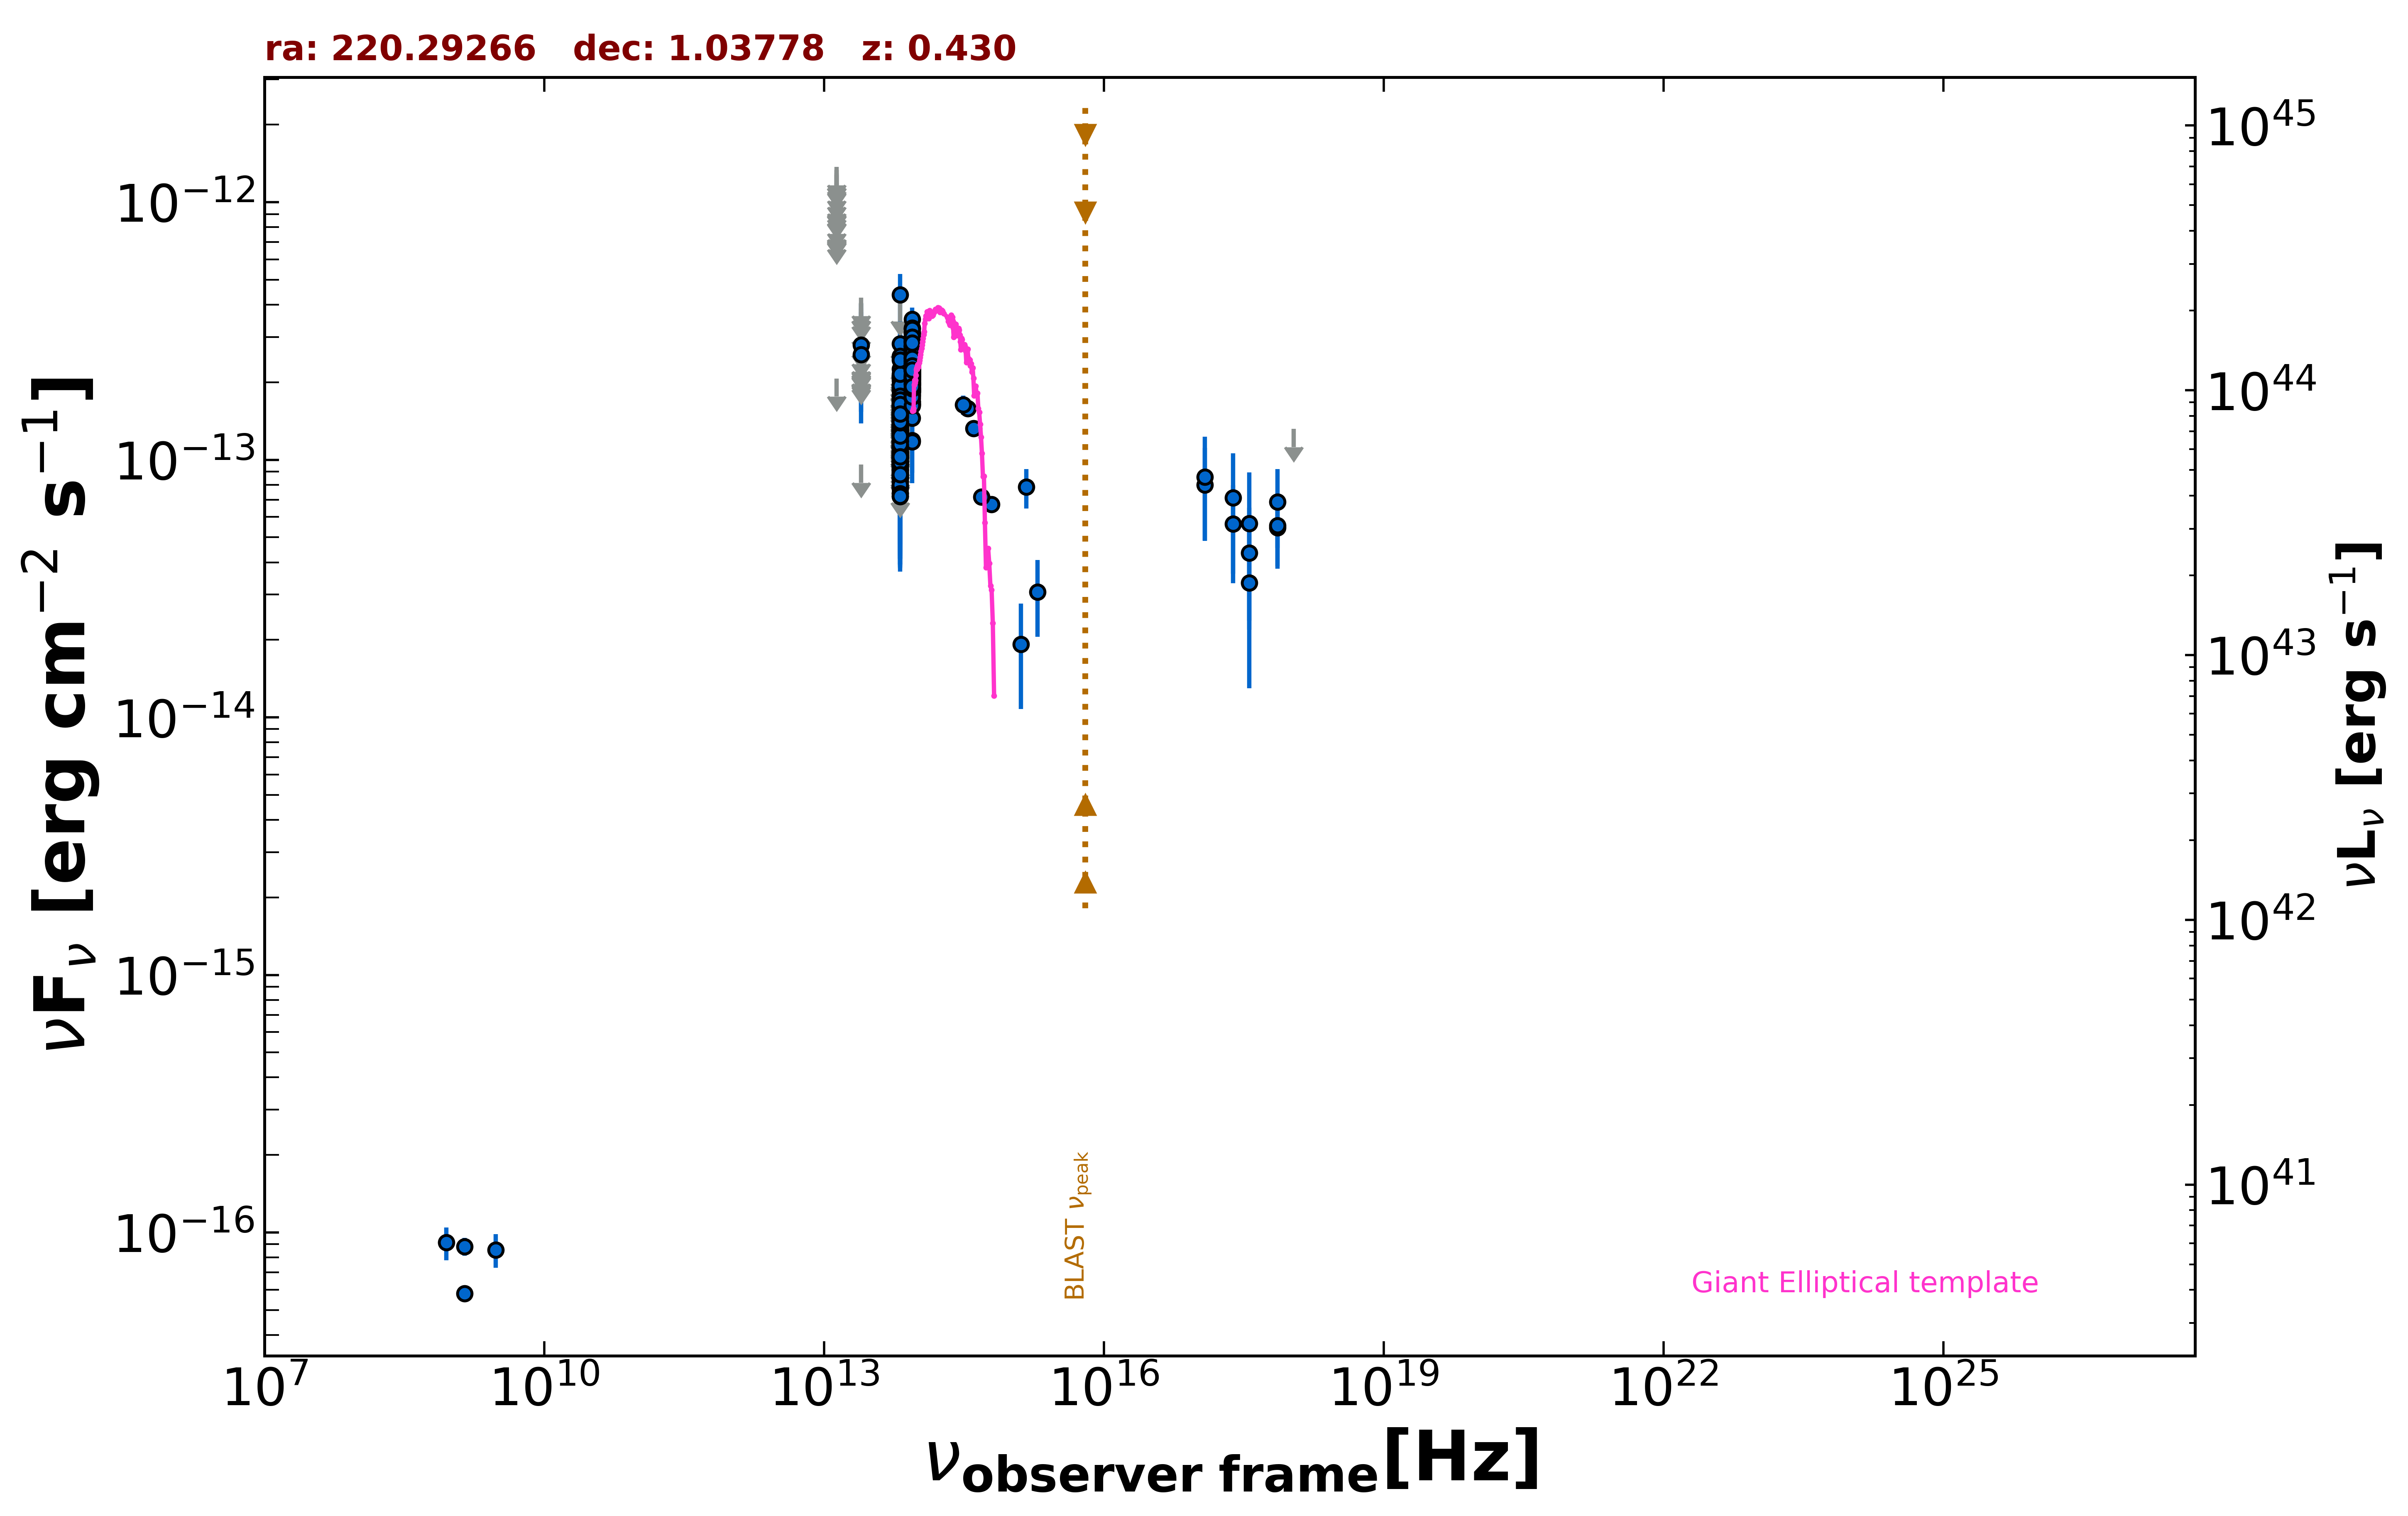

Data behind this chart, as committed beside it:
freq., flux, err_flux, MJD_start, MJD_end, flag, catalog, reference
1.400e+09, 5.796e-17, 2.100e-18, 55000, 55000, , FIRST, White et al. 1997  ApJ  475 479
1.400e+09, 8.820e-17, 7.000e-18, 55000, 55000, , NVSS, Condon et al. 1998  AJ  115  1693
8.870e+08, 9.136e-17, 1.332e-17, 55000, 55000, , RACS, Hale et al. 2021  PASA  38  e058
3.000e+09, 8.565e-17, 1.281e-17, 55000, 55000, , VLASSQL, Gordon et al. 2021  ApJS  255  30
2.418e+17, 5.644e-14, 2.327e-14, 54717, 54882, , 1OUSX, Giommi et al. in preparation
3.627e+17, 4.357e-14, 2.171e-14, 54717, 54882, , 1OUSX, Giommi et al. in preparation
7.253e+17, 5.462e-14, 1.596e-14, 54717, 54882, , 1OUSX, Giommi et al. in preparation
1.088e+18, 1.319e-13, 0.000e+00, 54717, 54882, UL, 1OUSX, Giommi et al. in preparation
7.253e+17, 5.548e-14, 1.770e-14, 55000, 55000, , 2SXPS, Evans et al. 2020  ApJS  247  54
1.209e+17, 7.990e-14, 3.150e-14, 55000, 55000, , 2SXPS, Evans et al. 2020  ApJS  247  54
3.627e+17, 3.325e-14, 2.028e-14, 55000, 55000, , 2SXPS, Evans et al. 2020  ApJS  247  54
8.817e+13, 2.224e-13, 2.350e-15, 55000, 55000, , UNWISE, Schlafly et al. 2019  ApJS  240  30
6.517e+13, 9.855e-14, 3.225e-15, 55000, 55000, , UNWISE, Schlafly et al. 2019  ApJS  240  30
8.817e+13, 2.227e-13, 6.950e-15, 55000, 55000, , WISE, Wright et al. 2010  AJ  140  1868
6.517e+13, 1.015e-13, 7.015e-15, 55000, 55000, , WISE, Wright et al. 2010  AJ  140  1868
2.498e+13, 9.584e-14, 0.000e+00, 55000, 55000, UL, WISE, Wright et al. 2010  AJ  140  1868
1.363e+13, 2.070e-13, 0.000e+00, 55000, 55000, UL, WISE, Wright et al. 2010  AJ  140  1868
8.817e+13, 2.162e-13, 2.415e-14, 56688, 56688, , NEOWISE, Mainzer et al. 2014  ApJ  792  30
6.517e+13, 1.623e-13, 0.000e+00, 56688, 56688, UL, NEOWISE, Mainzer et al. 2014  ApJ  792  30
8.817e+13, 1.646e-13, 3.035e-14, 56688, 56688, , NEOWISE, Mainzer et al. 2014  ApJ  792  30
6.517e+13, 4.372e-13, 9.005e-14, 56688, 56688, , NEOWISE, Mainzer et al. 2014  ApJ  792  30
8.817e+13, 2.521e-13, 2.510e-14, 56688, 56688, , NEOWISE, Mainzer et al. 2014  ApJ  792  30
6.517e+13, 1.245e-13, 3.828e-14, 56688, 56688, , NEOWISE, Mainzer et al. 2014  ApJ  792  30
8.817e+13, 2.308e-13, 2.385e-14, 56688, 56688, , NEOWISE, Mainzer et al. 2014  ApJ  792  30
6.517e+13, 1.391e-13, 0.000e+00, 56688, 56688, UL, NEOWISE, Mainzer et al. 2014  ApJ  792  30
8.817e+13, 2.430e-13, 2.380e-14, 56688, 56688, , NEOWISE, Mainzer et al. 2014  ApJ  792  30
6.517e+13, 1.487e-13, 4.215e-14, 56688, 56688, , NEOWISE, Mainzer et al. 2014  ApJ  792  30
8.817e+13, 1.961e-13, 2.370e-14, 56688, 56688, , NEOWISE, Mainzer et al. 2014  ApJ  792  30
6.517e+13, 1.621e-13, 0.000e+00, 56688, 56688, UL, NEOWISE, Mainzer et al. 2014  ApJ  792  30
8.817e+13, 2.321e-13, 2.850e-14, 56688, 56688, , NEOWISE, Mainzer et al. 2014  ApJ  792  30
6.517e+13, 1.811e-13, 0.000e+00, 56688, 56688, UL, NEOWISE, Mainzer et al. 2014  ApJ  792  30
8.817e+13, 1.640e-13, 2.350e-14, 56688, 56688, , NEOWISE, Mainzer et al. 2014  ApJ  792  30
6.517e+13, 1.203e-13, 3.610e-14, 56688, 56688, , NEOWISE, Mainzer et al. 2014  ApJ  792  30
8.817e+13, 2.404e-13, 2.260e-14, 56688, 56688, , NEOWISE, Mainzer et al. 2014  ApJ  792  30
6.517e+13, 1.137e-13, 0.000e+00, 56688, 56688, UL, NEOWISE, Mainzer et al. 2014  ApJ  792  30
8.817e+13, 2.239e-13, 2.645e-14, 56688, 56688, , NEOWISE, Mainzer et al. 2014  ApJ  792  30
6.517e+13, 1.742e-13, 0.000e+00, 56688, 56688, UL, NEOWISE, Mainzer et al. 2014  ApJ  792  30
8.817e+13, 1.874e-13, 2.615e-14, 56688, 56688, , NEOWISE, Mainzer et al. 2014  ApJ  792  30
6.517e+13, 1.217e-13, 0.000e+00, 56688, 56688, UL, NEOWISE, Mainzer et al. 2014  ApJ  792  30
8.817e+13, 2.160e-13, 2.370e-14, 56688, 56688, , NEOWISE, Mainzer et al. 2014  ApJ  792  30
6.517e+13, 9.878e-14, 4.045e-14, 56688, 56688, , NEOWISE, Mainzer et al. 2014  ApJ  792  30
8.817e+13, 2.750e-13, 6.935e-14, 57224, 57224, , NEOWISE, Mainzer et al. 2014  ApJ  792  30
6.517e+13, 1.924e-13, 0.000e+00, 57224, 57224, UL, NEOWISE, Mainzer et al. 2014  ApJ  792  30
8.817e+13, 2.132e-13, 2.365e-14, 57224, 57224, , NEOWISE, Mainzer et al. 2014  ApJ  792  30
6.517e+13, 7.810e-14, 3.677e-14, 57224, 57224, , NEOWISE, Mainzer et al. 2014  ApJ  792  30
8.817e+13, 2.117e-13, 2.265e-14, 57224, 57224, , NEOWISE, Mainzer et al. 2014  ApJ  792  30
6.517e+13, 8.860e-14, 3.408e-14, 57224, 57224, , NEOWISE, Mainzer et al. 2014  ApJ  792  30
8.817e+13, 1.857e-13, 2.315e-14, 57224, 57224, , NEOWISE, Mainzer et al. 2014  ApJ  792  30
6.517e+13, 1.609e-13, 6.365e-14, 57224, 57224, , NEOWISE, Mainzer et al. 2014  ApJ  792  30
8.817e+13, 2.533e-13, 3.630e-14, 57224, 57224, , NEOWISE, Mainzer et al. 2014  ApJ  792  30
6.517e+13, 1.446e-13, 0.000e+00, 57224, 57224, UL, NEOWISE, Mainzer et al. 2014  ApJ  792  30
8.817e+13, 2.291e-13, 2.730e-14, 57224, 57224, , NEOWISE, Mainzer et al. 2014  ApJ  792  30
6.517e+13, 1.306e-13, 3.455e-14, 57224, 57224, , NEOWISE, Mainzer et al. 2014  ApJ  792  30
8.817e+13, 2.156e-13, 3.385e-14, 57224, 57224, , NEOWISE, Mainzer et al. 2014  ApJ  792  30
6.517e+13, 1.589e-13, 0.000e+00, 57224, 57224, UL, NEOWISE, Mainzer et al. 2014  ApJ  792  30
8.817e+13, 2.223e-13, 4.245e-14, 57224, 57224, , NEOWISE, Mainzer et al. 2014  ApJ  792  30
6.517e+13, 1.763e-13, 4.510e-14, 57224, 57224, , NEOWISE, Mainzer et al. 2014  ApJ  792  30
8.817e+13, 3.510e-13, 3.825e-14, 57224, 57224, , NEOWISE, Mainzer et al. 2014  ApJ  792  30
6.517e+13, 1.329e-13, 3.831e-14, 57224, 57224, , NEOWISE, Mainzer et al. 2014  ApJ  792  30
8.817e+13, 2.460e-13, 3.000e-14, 57224, 57224, , NEOWISE, Mainzer et al. 2014  ApJ  792  30
... 568 more rows
